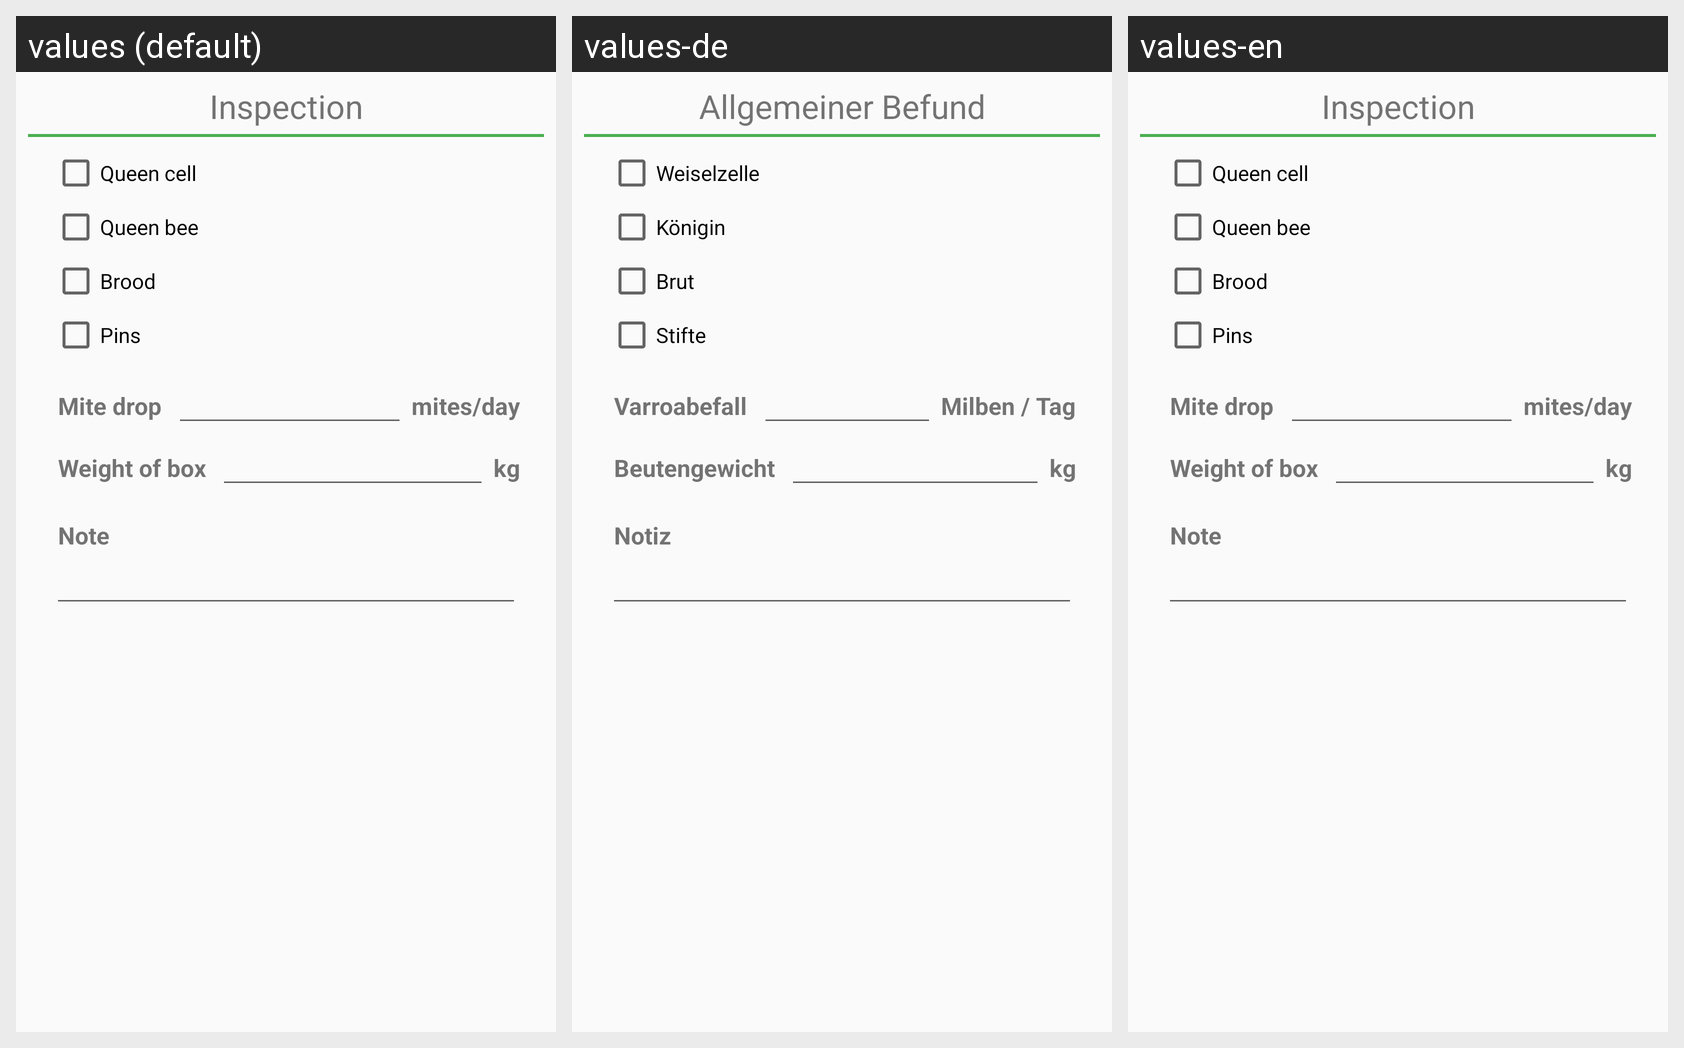

The same Android screen rendered under several of its app's locales, left to right. List the strings drawn on it with the default value and each locale's translation.
Android screen res/layout/dialog_inspection.xml rendered under 3 locales, left to right: values (default), values-de, values-en. Device: Nexus 5 (rendered at 1080×1920; each locale shown at half size, 540×960, under a caption strip naming it); theme AppTheme.
Strings drawn on this screen, with the default value and each locale's value (text and hints the layout hard-codes, and strings that could not be matched under every locale, appear in the picture but are not listed):

inspection_title
  values: Inspection
  values-de: Allgemeiner Befund
  values-en: Inspection

inspection_queenless
  values: Queen cell
  values-de: Weiselzelle
  values-en: Queen cell

inspection_queen
  values: Queen bee
  values-de: Königin
  values-en: Queen bee

inspection_brood
  values: Brood
  values-de: Brut
  values-en: Brood

inspection_pins
  values: Pins
  values-de: Stifte
  values-en: Pins

inspection_varroa
  values: Mite drop
  values-de: Varroabefall
  values-en: Mite drop

inspection_varroa_unit
  values: mites/day
  values-de: Milben / Tag
  values-en: mites/day

inspection_weight
  values: Weight of box
  values-de: Beutengewicht
  values-en: Weight of box

inspection_weight_unit
  values: kg
  values-de: kg  [not translated; the default value is used]
  values-en: kg  [not translated; the default value is used]

inspection_note
  values: Note
  values-de: Notiz
  values-en: Note
